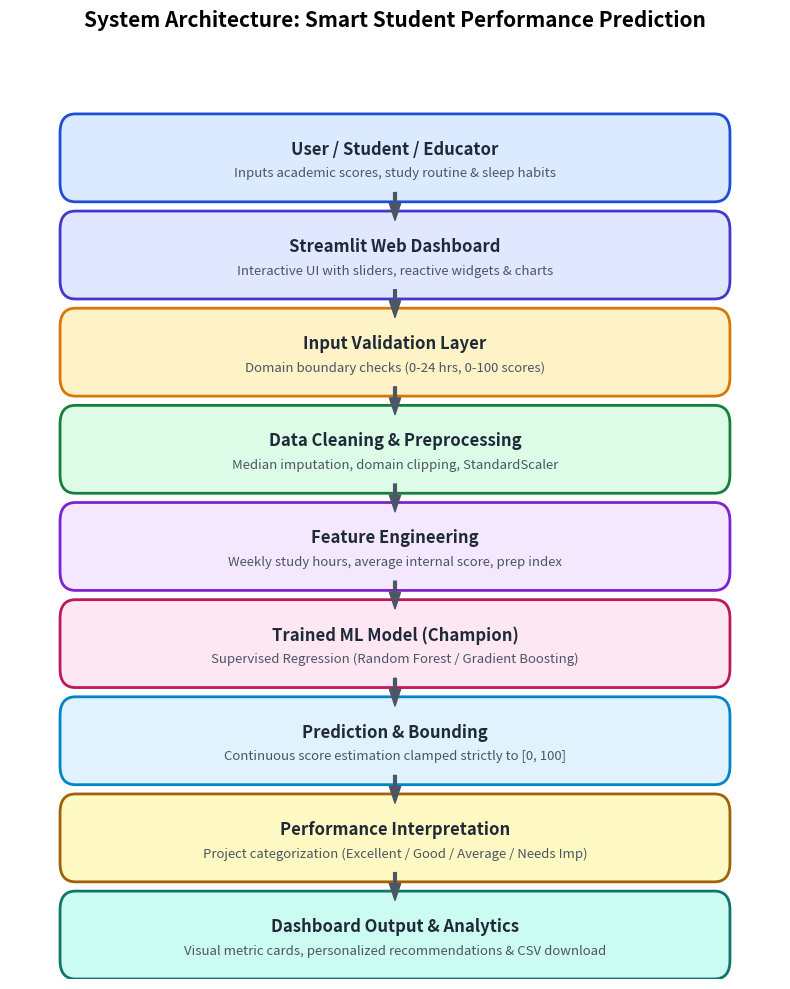

Here is the Python script that generated this plot:
"""
Generates the System Architecture diagram image for the project documentation.
"""

import os
import matplotlib
matplotlib.use("Agg")
import matplotlib.pyplot as plt
import matplotlib.patches as patches


def generate_architecture_diagram(output_path: str = "reports/figures/system_architecture.png"):
    os.makedirs(os.path.dirname(output_path), exist_ok=True)
    fig, ax = plt.subplots(figsize=(8, 10))
    ax.axis("off")

    stages = [
        ("User / Student / Educator", "Inputs academic scores, study routine & sleep habits", "#DBEAFE", "#1D4ED8"),
        ("Streamlit Web Dashboard", "Interactive UI with sliders, reactive widgets & charts", "#E0E7FF", "#4338CA"),
        ("Input Validation Layer", "Domain boundary checks (0-24 hrs, 0-100 scores)", "#FEF3C7", "#D97706"),
        ("Data Cleaning & Preprocessing", "Median imputation, domain clipping, StandardScaler", "#DCFCE7", "#15803D"),
        ("Feature Engineering", "Weekly study hours, average internal score, prep index", "#F3E8FF", "#7E22CE"),
        ("Trained ML Model (Champion)", "Supervised Regression (Random Forest / Gradient Boosting)", "#FCE7F3", "#BE185D"),
        ("Prediction & Bounding", "Continuous score estimation clamped strictly to [0, 100]", "#E0F2FE", "#0284C7"),
        ("Performance Interpretation", "Project categorization (Excellent / Good / Average / Needs Imp)", "#FEF9C3", "#A16207"),
        ("Dashboard Output & Analytics", "Visual metric cards, personalized recommendations & CSV download", "#CCFBF1", "#0F766E"),
    ]

    y_pos = 0.92
    box_height = 0.065
    box_width = 0.84
    x_left = 0.08

    for i, (title, subtitle, bg_color, border_color) in enumerate(stages):
        # Draw box
        rect = patches.FancyBboxPatch(
            (x_left, y_pos - box_height),
            box_width,
            box_height,
            boxstyle="round,pad=0.015,rounding_size=0.02",
            facecolor=bg_color,
            edgecolor=border_color,
            linewidth=2.0,
        )
        ax.add_patch(rect)

        # Add text
        ax.text(
            0.5,
            y_pos - box_height * 0.35,
            title,
            ha="center",
            va="center",
            fontsize=12,
            fontweight="bold",
            color="#1F2937",
        )
        ax.text(
            0.5,
            y_pos - box_height * 0.75,
            subtitle,
            ha="center",
            va="center",
            fontsize=9.5,
            color="#4B5563",
        )

        # Draw connecting arrow
        if i < len(stages) - 1:
            arrow_start = y_pos - box_height - 0.005
            arrow_end = y_pos - box_height - 0.035
            ax.annotate(
                "",
                xy=(0.5, arrow_end),
                xytext=(0.5, arrow_start),
                arrowprops=dict(facecolor="#4B5563", edgecolor="#4B5563", width=2.0, headwidth=8),
            )

        y_pos -= 0.105

    plt.title("System Architecture: Smart Student Performance Prediction", fontsize=15, fontweight="bold", pad=20)
    plt.tight_layout()
    fig.savefig(output_path, dpi=300, bbox_inches="tight")
    plt.close(fig)
    print(f"Architecture diagram generated at: {output_path}")


if __name__ == "__main__":
    generate_architecture_diagram()
